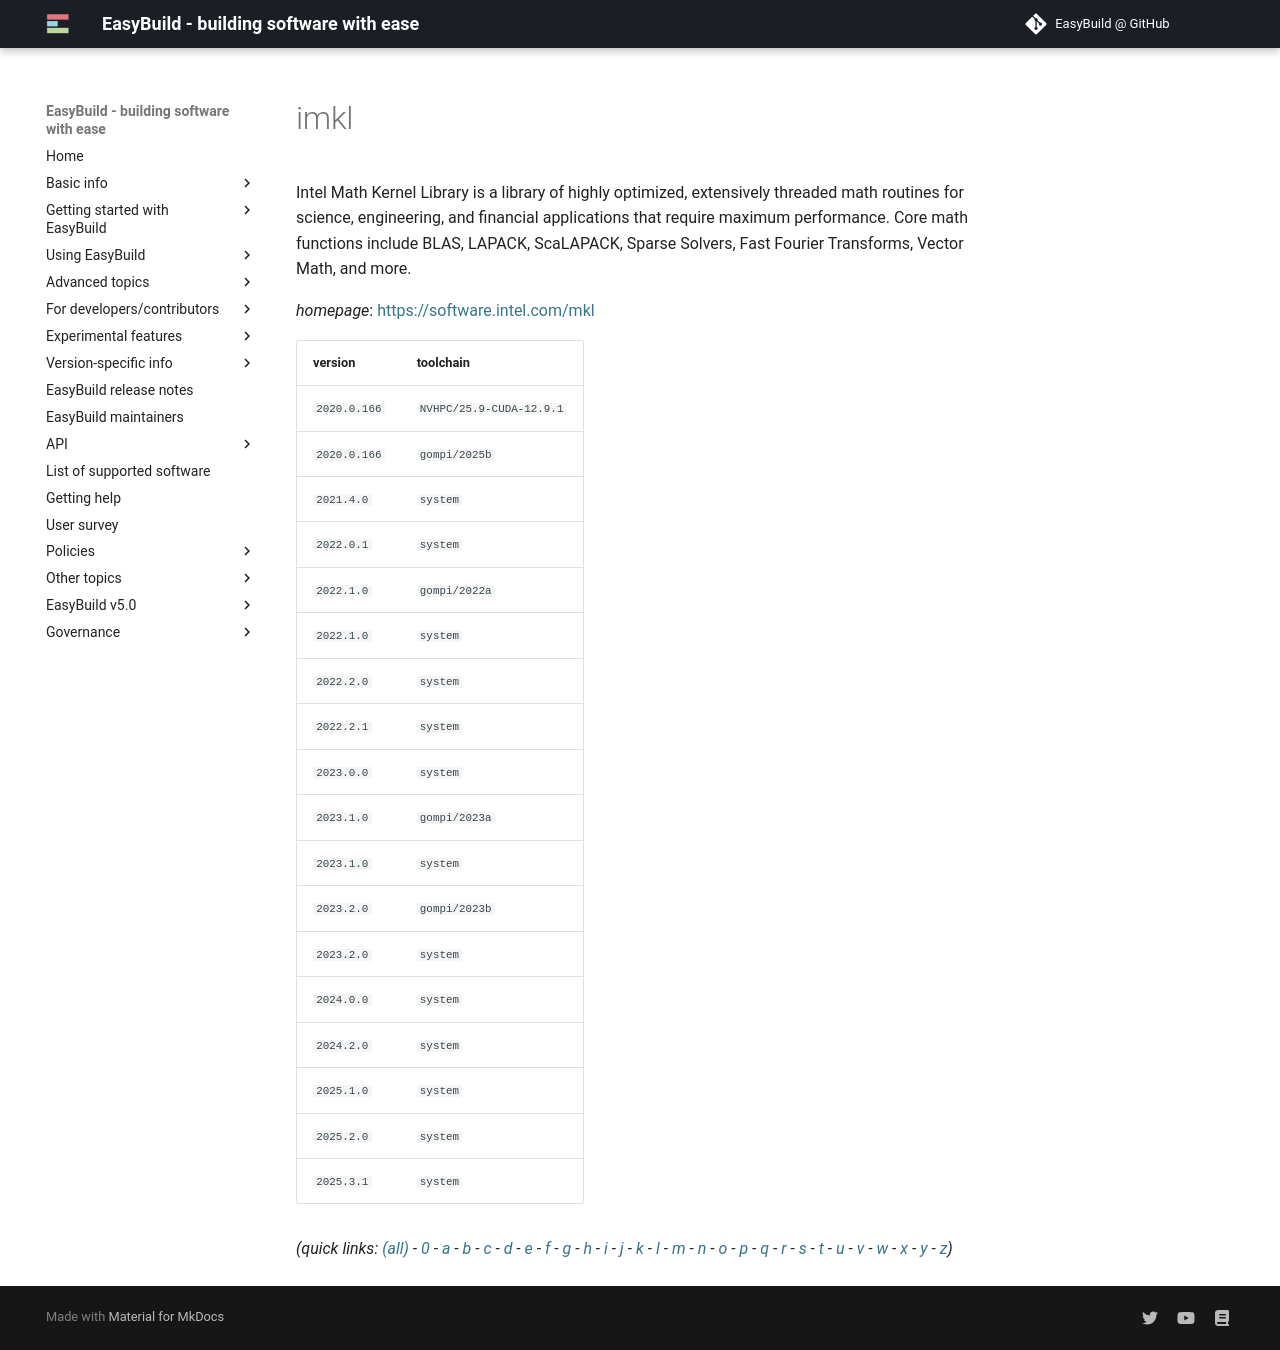

repository: easybuilders/easybuild-docs · page: version-specific/supported-software/i/imkl/index.html · generator: mkdocs

---
search:
  boost: 0.5
---
# imkl

Intel Math Kernel Library is a library of highly optimized,  extensively threaded math routines for science, engineering, and financial  applications that require maximum performance. Core math functions include  BLAS, LAPACK, ScaLAPACK, Sparse Solvers, Fast Fourier Transforms, Vector Math, and more.

*homepage*: <https://software.intel.com/mkl>

version | toolchain
--------|----------
``2020.0.166`` | ``NVHPC/25.9-CUDA-12.9.1``
``2020.0.166`` | ``gompi/2025b``
``2021.4.0`` | ``system``
``2022.0.1`` | ``system``
``2022.1.0`` | ``gompi/2022a``
``2022.1.0`` | ``system``
``2022.2.0`` | ``system``
``2022.2.1`` | ``system``
``2023.0.0`` | ``system``
``2023.1.0`` | ``gompi/2023a``
``2023.1.0`` | ``system``
``2023.2.0`` | ``gompi/2023b``
``2023.2.0`` | ``system``
``2024.0.0`` | ``system``
``2024.2.0`` | ``system``
``2025.1.0`` | ``system``
``2025.2.0`` | ``system``
``2025.3.1`` | ``system``


*(quick links: [(all)](../index.md) - [0](../0/index.md) - [a](../a/index.md) - [b](../b/index.md) - [c](../c/index.md) - [d](../d/index.md) - [e](../e/index.md) - [f](../f/index.md) - [g](../g/index.md) - [h](../h/index.md) - [i](../i/index.md) - [j](../j/index.md) - [k](../k/index.md) - [l](../l/index.md) - [m](../m/index.md) - [n](../n/index.md) - [o](../o/index.md) - [p](../p/index.md) - [q](../q/index.md) - [r](../r/index.md) - [s](../s/index.md) - [t](../t/index.md) - [u](../u/index.md) - [v](../v/index.md) - [w](../w/index.md) - [x](../x/index.md) - [y](../y/index.md) - [z](../z/index.md))*
